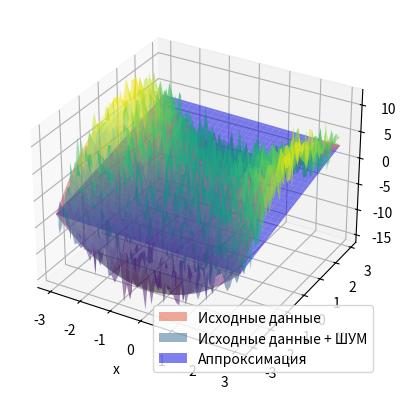
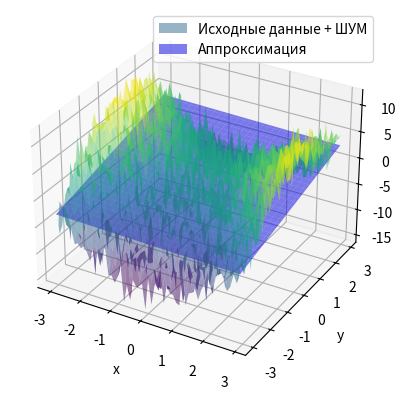
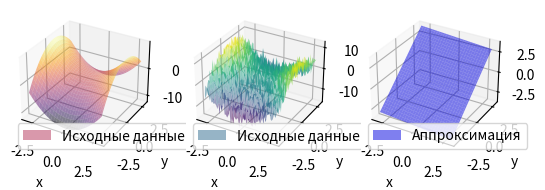

Reproduce these figures in Python, in order.
import numpy as np
import matplotlib.pyplot as plt
# region  кусок с вычислениями

x = np.arange(-3, 3, 0.1) # диапазон x
y = np.arange(-3, 3, 0.1) # диапазон y

X, Y = np.meshgrid(x, y)
Z = X**2 - Y**2 + Y

r = np.random.normal(0, 2, size=Z.shape) # белый шум
F = Z+r

A = np.ones((len(x) * len(y), 3))
A[:, 1] = X.flatten()
A[:, 2] = Y.flatten()
result = np.linalg.lstsq(A, F.flatten())

ZA = np.dot (A, result[0]).reshape(F.shape) # аппроксимирующая поверхность

# endregion

# region все графики на одной картинке

fig = plt.figure ()
ax = fig.add_subplot (111, projection='3d')
ax.plot_surface (X, Y, Z, cmap = 'inferno', alpha = 0.5, label ='Исходные данные') # исходный график
ax.plot_surface (X, Y, F, cmap = 'viridis', alpha = 0.5, label = 'Исходные данные + ШУМ') # график с шумом
ax.plot_surface (X, Y, ZA, color = 'blue', alpha = 0.5, label = 'Аппроксимация') # график апроксимации
ax.set_xlabel ('x')
ax.set_ylabel ('y')
ax.set_zlabel ('z')
ax.legend ()
plt.savefig ('Все_данные.png')
plt.show ()
#endregion

# region график шум + апроксимация 

fig = plt.figure ()
ax = fig.add_subplot (111, projection = '3d')
ax.plot_surface (X, Y, F, cmap = 'viridis', alpha = 0.5, label = 'Исходные данные + ШУМ') # график с шумом
plt.savefig ('Исходные_данные+ШУМ.png')
ax.plot_surface (X, Y, ZA, color = 'blue', alpha = 0.5, label = 'Аппроксимация')# график апроксимации
plt.savefig ('Аппроксимация.png')
ax.set_xlabel ('x')
ax.set_ylabel ('y')
ax.set_zlabel ('z')
ax.legend ()
plt.show ()
#endregion

# region графики отдельно    

fig = plt.figure()

ax1 = fig.add_subplot (131, projection = '3d') # исходный график
ax1.plot_surface (X, Y, Z, cmap = 'inferno', alpha = 0.5, label = 'Исходные данные')
ax1.set_xlabel ('x')
ax1.set_ylabel ('y')
ax1.set_zlabel ('z')
ax1.legend ()

ax2 = fig.add_subplot (132, projection='3d') # график с шумом
ax2.plot_surface (X, Y, F, cmap = 'viridis', alpha = 0.5, label = 'Исходные данные + ШУМ')
ax2.set_xlabel ('x')
ax2.set_ylabel ('y')
ax2.set_zlabel ('z')
ax2.legend ()

ax3 = fig.add_subplot (133, projection = '3d') # график апроксимации
ax3.plot_surface (X, Y, ZA, color ='blue', alpha = 0.5, label = 'Аппроксимация')
ax3.set_xlabel ('x')
ax3.set_ylabel ('y')
ax3.set_zlabel ('z')
ax3.legend ()

plt.savefig ('ОТДЕЛЬНЫЕ ГРАФИКИ.png')# отображение графиков
plt.show ()
#endregion
#region
print ('                           ', '|свободный член|', '|коэфф при х|', '|коэфф при у|')
print ('Коэффициенты аппроксимации:', result[0]) #коэфф апроксимации
print ('Ошибка апроксимации:', result[1] / (len(x) * len(y))) # ошибка аппроксимации
print ('Кортеж значений:', result)
#endregion